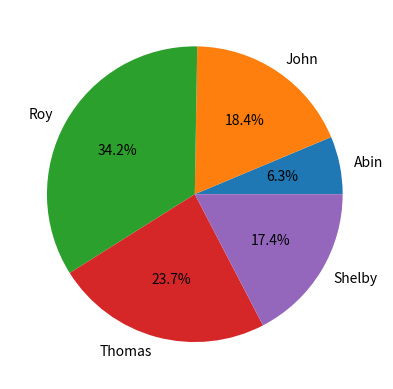

Generate this figure with matplotlib:
import matplotlib.pyplot as plt

students = ["Abin","John","Roy","Thomas","Shelby"]
marks = [12,35,65,45,33]

# BAR GRAPH
# plt.bar(students,marks)
# plt.title("Bar Chart")
# plt.xlabel("Students")
# plt.ylabel("Marks")
# plt.show()

# BAR GRAPH
# plt.boxplot(marks)
# plt.title("BOX Chart")
# plt.show()

# SCTEER

# plt.scatter(students,marks,s=[100,200,300,400,110])
# plt.title("Scatter Chart")
# plt.show()

# LINE
# plt.plot(students,marks,marker='o')
# plt.title("Line Chart")
# plt.show()

# HISTOGRAM
# plt.hist(marks, bins=5, edgecolor='black')
# plt.title("Histo Chart")
# plt.show()

# PIE CHART

plt.pie(marks,labels=students,autopct="%1.1f%%")
plt.show()
